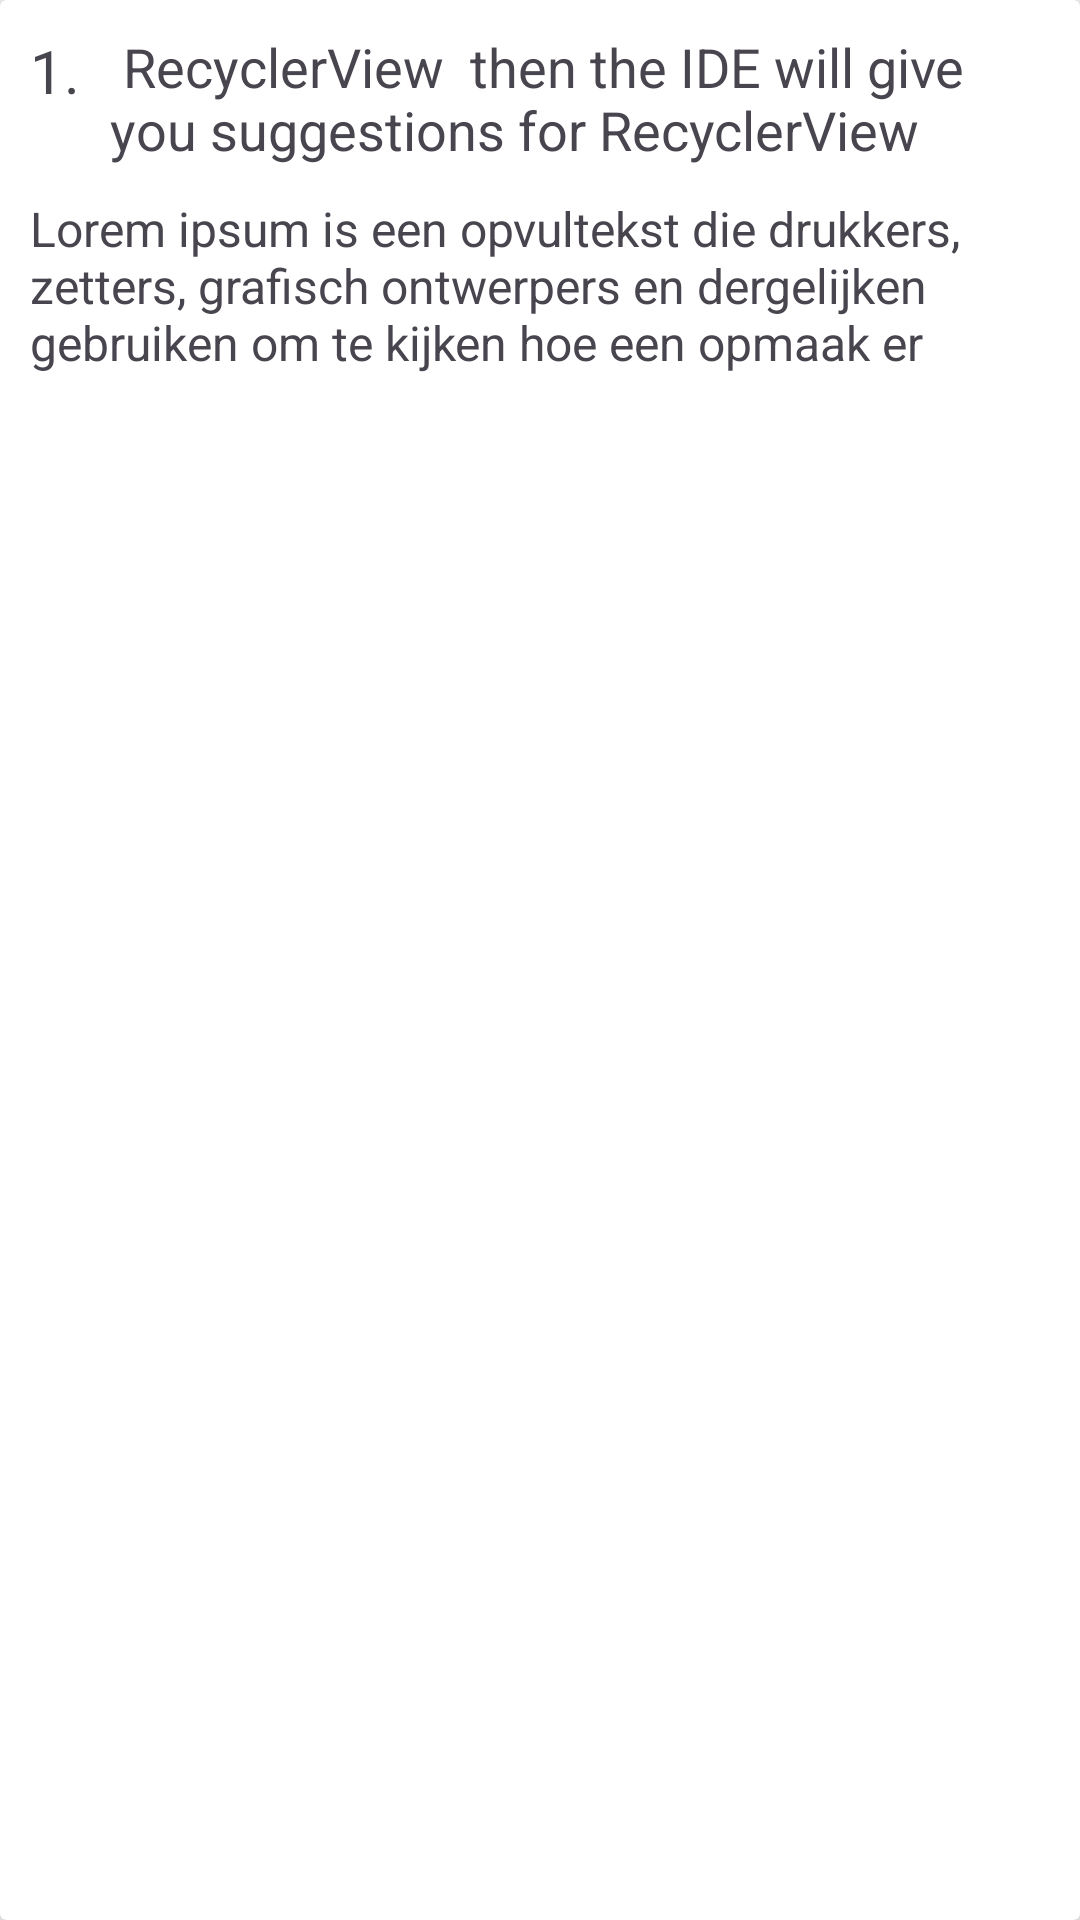

The Android layout XML behind this screen, and the referenced resources:
<!-- AndroidManifest.xml: application theme Theme.CompanionObjectNotesApp -->
<!-- res/layout/card_view.xml -->
<?xml version="1.0" encoding="utf-8"?>
<androidx.cardview.widget.CardView xmlns:android="http://schemas.android.com/apk/res/android"
    xmlns:app="http://schemas.android.com/apk/res-auto"
    xmlns:tools="http://schemas.android.com/tools"
    android:layout_width="match_parent"
    android:layout_height="wrap_content"
    android:layout_margin="8dp"
    app:cardElevation="6dp">

    <androidx.constraintlayout.widget.ConstraintLayout
        android:id="@+id/constraintLayout"
        android:layout_width="match_parent"
        android:layout_height="wrap_content">

        <ImageView
            android:id="@+id/icdelete"
            android:layout_width="wrap_content"
            android:layout_height="wrap_content"
            android:layout_marginTop="10dp"
            android:layout_marginRight="10dp"

            app:layout_constraintBottom_toTopOf="@+id/descriptiontext"


            app:layout_constraintEnd_toEndOf="parent"
            app:layout_constraintHorizontal_bias="1.0"
            app:layout_constraintStart_toStartOf="parent"
            app:layout_constraintTop_toTopOf="parent"
            app:layout_constraintVertical_bias="0.0"
            app:srcCompat="@drawable/ic_delete_24" />

        <ImageView
            android:id="@+id/icedit"
            android:layout_width="wrap_content"
            android:layout_height="wrap_content"
            android:layout_marginTop="8dp"
            android:layout_marginEnd="8dp"
            android:layout_marginBottom="16dp"
            app:layout_constraintBottom_toTopOf="@+id/descriptiontext"
            app:layout_constraintEnd_toStartOf="@+id/icdelete"
            app:layout_constraintHorizontal_bias="1.0"
            app:layout_constraintStart_toStartOf="parent"
            app:layout_constraintTop_toTopOf="parent"
            app:layout_constraintVertical_bias="0.0"
            app:srcCompat="@drawable/ic_editnote" />

        <TextView
            android:id="@+id/titlenumber"

            android:layout_width="wrap_content"
            android:layout_height="wrap_content"
            android:layout_marginStart="10dp"
            android:layout_marginTop="10dp"
            android:layout_marginBottom="10dp"
            android:text="1."
            android:textSize="20sp"
            app:layout_constraintBottom_toTopOf="@+id/descriptiontext"
            app:layout_constraintEnd_toEndOf="parent"
            app:layout_constraintHorizontal_bias="0.0"
            app:layout_constraintStart_toStartOf="parent"
            app:layout_constraintTop_toTopOf="parent"
            app:layout_constraintVertical_bias="0.0" />

        <TextView
            android:id="@+id/titletext"
            android:layout_width="0dp"
            android:layout_height="wrap_content"
            android:layout_marginStart="10dp"
            android:layout_marginTop="10dp"
            android:layout_marginEnd="10dp"
            android:text=" RecyclerView  then the IDE will give you suggestions for RecyclerView then select RecyclerView it will automatically add it to your layout file."
            android:textSize="18sp"
            android:maxLines="2"
            app:layout_constraintBottom_toBottomOf="parent"
            app:layout_constraintEnd_toStartOf="@+id/icedit"
            app:layout_constraintHorizontal_bias="0.0"
            app:layout_constraintStart_toEndOf="@+id/titlenumber"
            app:layout_constraintTop_toTopOf="parent"
            app:layout_constraintVertical_bias="0.0" />

        <TextView
            android:id="@+id/descriptiontext"
            android:layout_width="0dp"
            android:layout_height="wrap_content"
            android:maxLines="3"
            android:layout_marginStart="10dp"
            android:layout_marginTop="10dp"
            android:layout_marginEnd="10dp"
            android:layout_marginBottom="10dp"
            android:text="Lorem ipsum is een opvultekst die drukkers, zetters, grafisch ontwerpers en dergelijken gebruiken om te kijken hoe een opmaak er grafisch uitziet."
            android:textSize="16sp"
            app:layout_constraintBottom_toBottomOf="parent"
            app:layout_constraintEnd_toEndOf="parent"
            app:layout_constraintHorizontal_bias="0.0"
            app:layout_constraintStart_toStartOf="parent"
            app:layout_constraintTop_toBottomOf="@+id/titletext"
            app:layout_constraintVertical_bias="0.0" />


    </androidx.constraintlayout.widget.ConstraintLayout>


</androidx.cardview.widget.CardView>
<!-- resources referenced by this layout -->
<resources>
  <style name="Theme.CompanionObjectNotesApp" parent="Base.Theme.CompanionObjectNotesApp" />
  <style name="Base.Theme.CompanionObjectNotesApp" parent="Theme.Material3.Light.NoActionBar">
          
          
      </style>
</resources>
